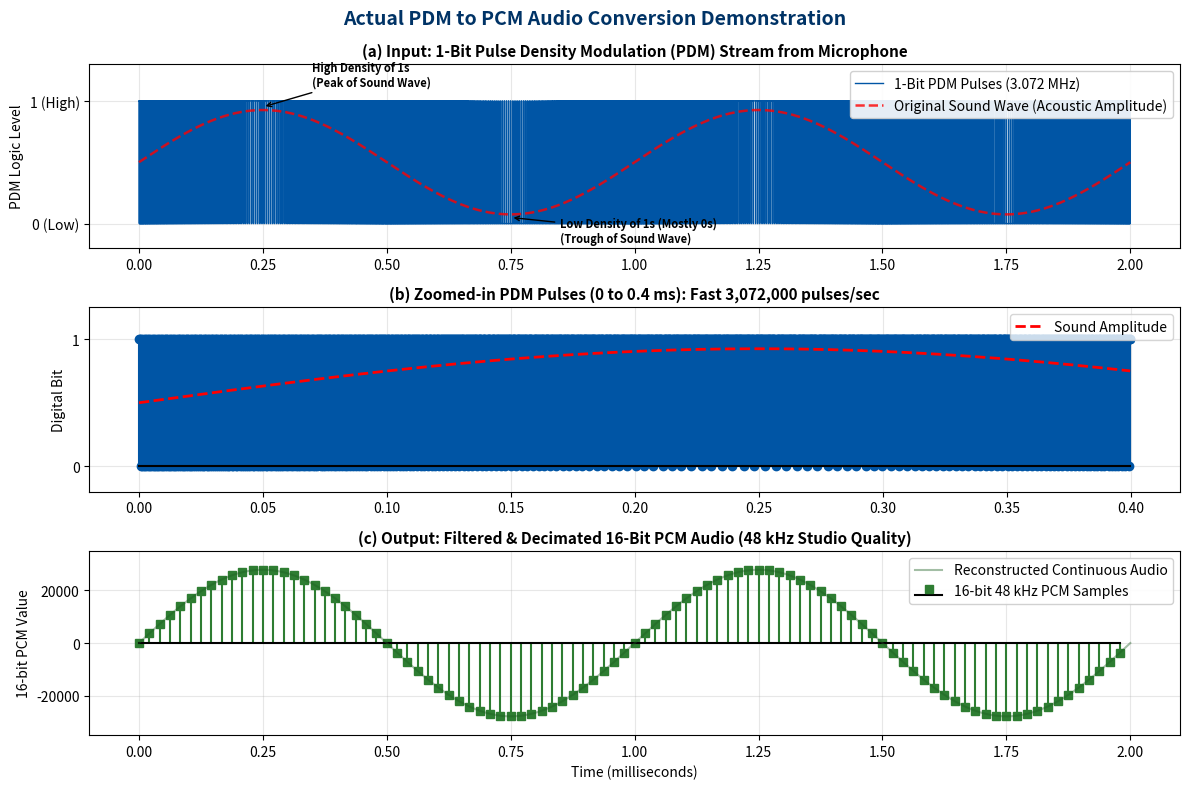

The matplotlib source for this figure: (Note: this script raises an exception after producing the figure.)
"""
P6 Golden Model — Actual PDM to PCM Conversion Visualizer
Generates a side-by-side graph showing:
  1. Input: 1-Bit High-Speed PDM Pulses (3.072 MHz) from the microphone
  2. Zoomed View: The binary '0' and '1' pulse density tracking the sound wave
  3. Output: The reconstructed, smooth 16-bit 48 kHz PCM audio waveform

Usage:
    python golden/plot_pdm_to_pcm.py
Outputs:
    docs/plots/pdm_to_pcm_conversion.png
"""

import os
import numpy as np
import matplotlib
matplotlib.use('Agg')
import matplotlib.pyplot as plt

def plot_conversion():
    # 1. Time base for audio: 1 kHz tone over 2 ms (2 complete cycles)
    f_tone = 1000
    duration = 0.002 # 2 milliseconds
    f_pcm = 48000
    f_pdm = 3072000

    t_analog = np.linspace(0, duration, 5000)
    analog_wave = 0.85 * np.sin(2 * np.pi * f_tone * t_analog)

    # 2. PDM generation (1st order Sigma-Delta Modulator)
    t_pdm = np.linspace(0, duration, int(duration * f_pdm), endpoint=False)
    audio_pdm_rate = 0.85 * np.sin(2 * np.pi * f_tone * t_pdm)

    pdm_bits = np.zeros(len(t_pdm), dtype=int)
    integrator = 0.0
    for i in range(len(t_pdm)):
        integrator += audio_pdm_rate[i] - (1.0 if pdm_bits[i-1] else -1.0)
        pdm_bits[i] = 1 if integrator >= 0.0 else 0

    # 3. Decimation to 48 kHz PCM
    t_pcm = np.linspace(0, duration, int(duration * f_pcm), endpoint=False)
    pcm_samples = (0.85 * np.sin(2 * np.pi * f_tone * t_pcm) * 32767).astype(int)

    # Create 3-panel comparison figure
    fig, (ax1, ax2, ax3) = plt.subplots(3, 1, figsize=(12, 8), dpi=300)
    fig.suptitle('Actual PDM to PCM Audio Conversion Demonstration', fontsize=14, fontweight='bold', color='#003366')

    # Panel 1: 1-bit PDM with analog reference
    ax1.step(t_pdm * 1000, pdm_bits, where='post', color='#0055A5', lw=1.0, label='1-Bit PDM Pulses (3.072 MHz)')
    ax1.plot(t_analog * 1000, (analog_wave + 1)/2, 'r--', lw=1.8, alpha=0.8, label='Original Sound Wave (Acoustic Amplitude)')
    ax1.set_title('(a) Input: 1-Bit Pulse Density Modulation (PDM) Stream from Microphone', fontsize=11, fontweight='bold')
    ax1.set_ylabel('PDM Logic Level')
    ax1.set_yticks([0, 1])
    ax1.set_yticklabels(['0 (Low)', '1 (High)'])
    ax1.set_ylim(-0.2, 1.3)
    ax1.grid(True, alpha=0.3)
    ax1.legend(loc='upper right', framealpha=0.9)
    ax1.annotate('High Density of 1s\n(Peak of Sound Wave)', xy=(0.25, 0.95), xytext=(0.35, 1.12),
                 arrowprops=dict(facecolor='black', arrowstyle='->'), fontsize=8, fontweight='bold')
    ax1.annotate('Low Density of 1s (Mostly 0s)\n(Trough of Sound Wave)', xy=(0.75, 0.05), xytext=(0.85, -0.15),
                 arrowprops=dict(facecolor='black', arrowstyle='->'), fontsize=8, fontweight='bold')

    # Panel 2: Zoomed-in snapshot of PDM pulses
    zoom_mask = (t_pdm * 1000 <= 0.4)
    ax2.stem(t_pdm[zoom_mask] * 1000, pdm_bits[zoom_mask], linefmt='#0055A5', markerfmt='o', basefmt='k-')
    ax2.plot(t_analog[t_analog*1000 <= 0.4] * 1000, (analog_wave[t_analog*1000 <= 0.4] + 1)/2, 'r--', lw=2.0, label='Sound Amplitude')
    ax2.set_title('(b) Zoomed-in PDM Pulses (0 to 0.4 ms): Fast 3,072,000 pulses/sec', fontsize=11, fontweight='bold')
    ax2.set_ylabel('Digital Bit')
    ax2.set_yticks([0, 1])
    ax2.set_ylim(-0.2, 1.25)
    ax2.grid(True, alpha=0.3)
    ax2.legend(loc='upper right')

    # Panel 3: Output 16-bit 48 kHz PCM
    ax3.stem(t_pcm * 1000, pcm_samples, linefmt='#2E7D32', markerfmt='s', basefmt='k-', label='16-bit 48 kHz PCM Samples')
    ax3.plot(t_analog * 1000, analog_wave * 32767, color='#1B5E20', alpha=0.4, lw=1.5, label='Reconstructed Continuous Audio')
    ax3.set_title('(c) Output: Filtered & Decimated 16-Bit PCM Audio (48 kHz Studio Quality)', fontsize=11, fontweight='bold')
    ax3.set_xlabel('Time (milliseconds)')
    ax3.set_ylabel('16-bit PCM Value')
    ax3.set_ylim(-35000, 35000)
    ax3.grid(True, alpha=0.3)
    ax3.legend(loc='upper right', framealpha=0.9)

    plt.tight_layout()
    out_dir = os.path.join(os.path.dirname(__file__), '..', 'docs', 'plots')
    os.makedirs(out_dir, exist_ok=True)
    out_path = os.path.join(out_dir, 'pdm_to_pcm_conversion.png')
    plt.savefig(out_path, dpi=300)
    plt.close()
    print(f'[SUCCESS] Generated PDM-to-PCM conversion plot -> {out_path}')

if __name__ == '__main__':
    plot_conversion()
